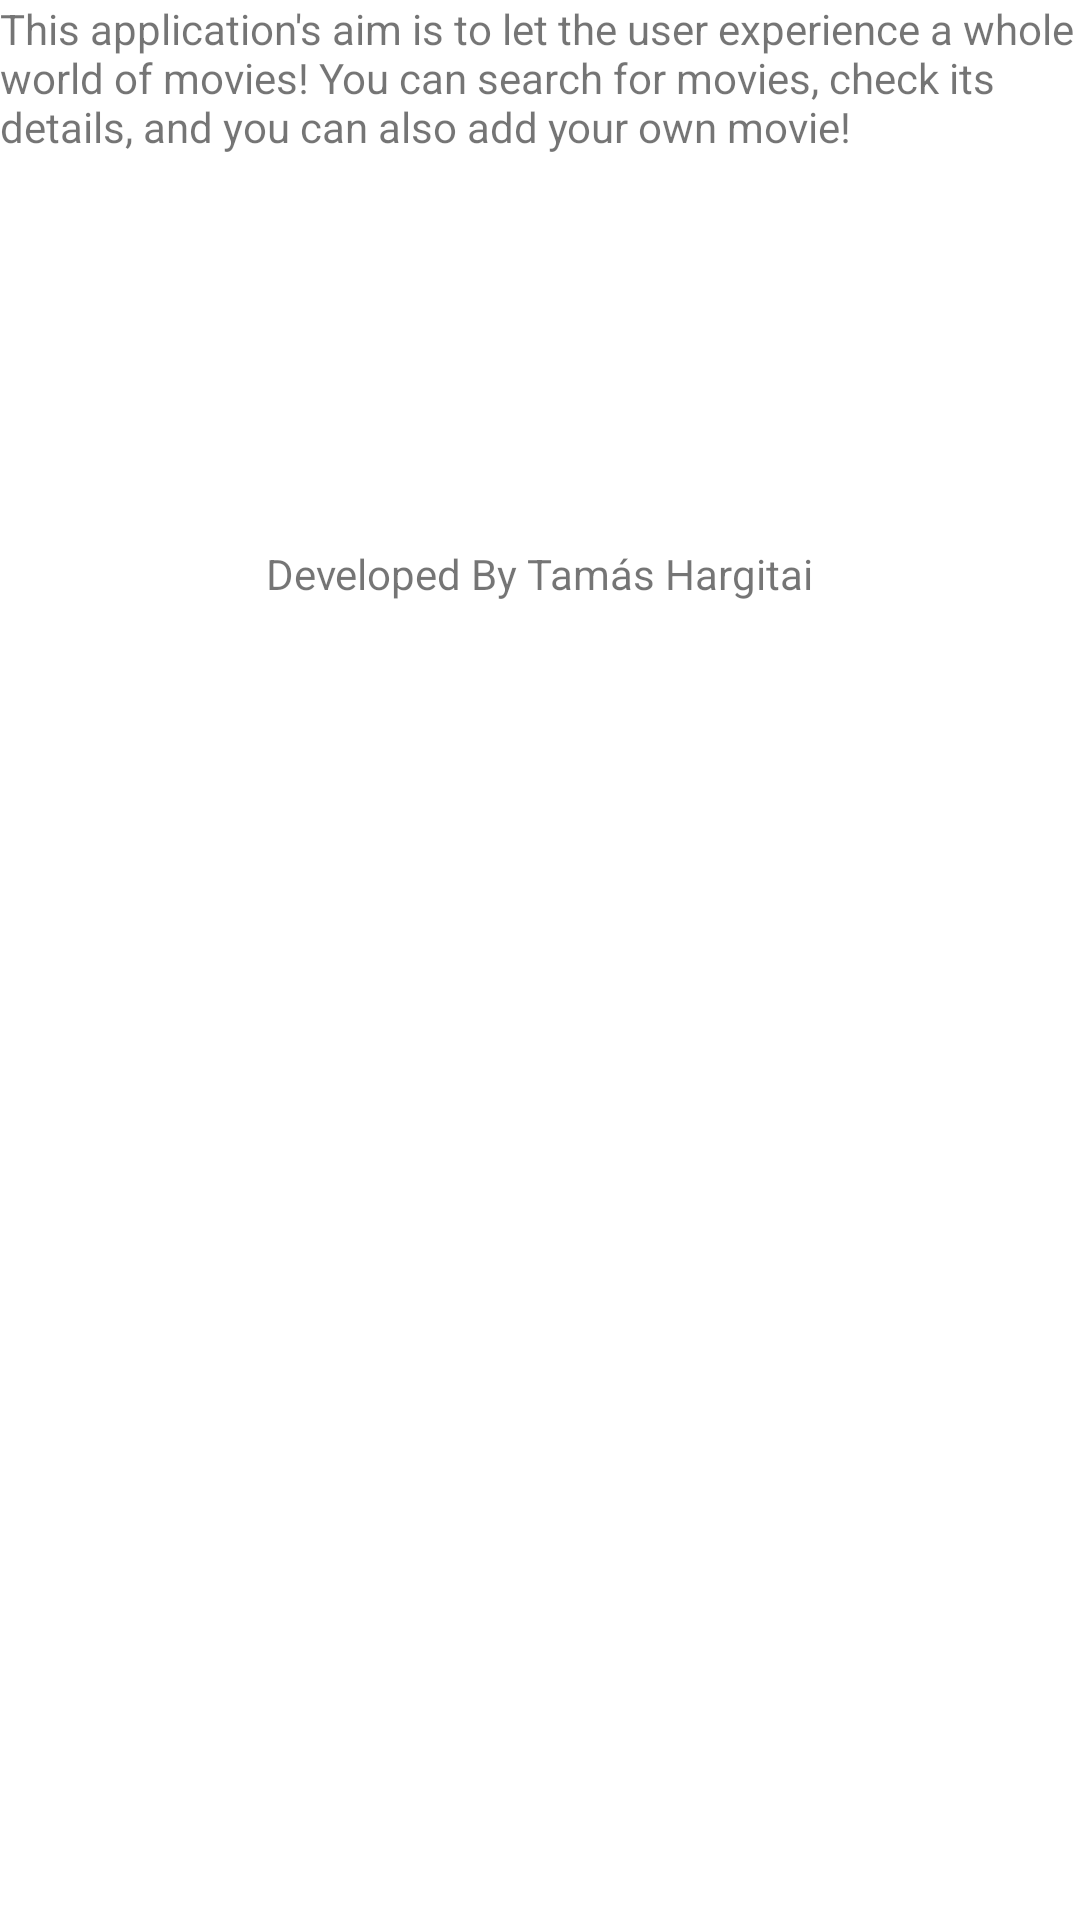

Write the Android layout XML for this screen, with the resource values it uses.
<!-- AndroidManifest.xml: application theme Theme.MobileMovieBase -->
<!-- res/layout/activity_about.xml -->
<?xml version="1.0" encoding="utf-8"?>
<LinearLayout xmlns:android="http://schemas.android.com/apk/res/android"
    android:layout_width="match_parent"
    android:layout_height="match_parent"
    xmlns:tools="http://schemas.android.com/tools"
    android:orientation="vertical">

    <TextView
        android:id="@+id/tv_goal"
        android:layout_width="wrap_content"
        android:layout_height="wrap_content"
        tools:text="Application goal"
        android:text="@string/this_application_aim_is_to_let_the_user_experience_a_whole_world_of_movies_you_can_search_for_movies_check_its_details_and_you_can_also_add_your_own_movie"
        android:layout_gravity="center">

    </TextView>

    <TextView
        android:layout_width="wrap_content"
        android:layout_height="wrap_content"
        android:text="@string/developed_by_tam_s_hargitai"
        android:paddingTop="50dp"
        android:layout_gravity="center"
        android:layout_marginTop="80dp">
    </TextView>

</LinearLayout>
<!-- resources referenced by this layout -->
<resources>
  <string name="developed_by_tam_s_hargitai">Developed By Tamás Hargitai</string>
  <string name="this_application_aim_is_to_let_the_user_experience_a_whole_world_of_movies_you_can_search_for_movies_check_its_details_and_you_can_also_add_your_own_movie">This application\'s aim is to let the user experience a whole world of movies! You can search for movies, check its details, and you can also add your own movie!</string>
  <style name="Theme.MobileMovieBase" parent="Theme.MaterialComponents.DayNight.NoActionBar">
          
          <item name="colorPrimary">@color/purple_500</item>
          <item name="colorPrimaryVariant">@color/purple_700</item>
          <item name="colorOnPrimary">@color/white</item>
          
          <item name="colorSecondary">@color/teal_200</item>
          <item name="colorSecondaryVariant">@color/teal_700</item>
          <item name="colorOnSecondary">@color/black</item>
          
          <item name="android:statusBarColor" tools:targetApi="l">?attr/colorPrimaryVariant</item>
          
      </style>
  <!-- not gathered from this repository: default colours our renderer supplied (Android Studio template values) -->
  <color name="purple_500">#FF6200EE</color>
  <color name="purple_700">#FF3700B3</color>
  <color name="teal_200">#FF03DAC5</color>
  <color name="teal_700">#FF018786</color>
  <color name="black">#FF000000</color>
  <color name="white">#FFFFFFFF</color>
</resources>
